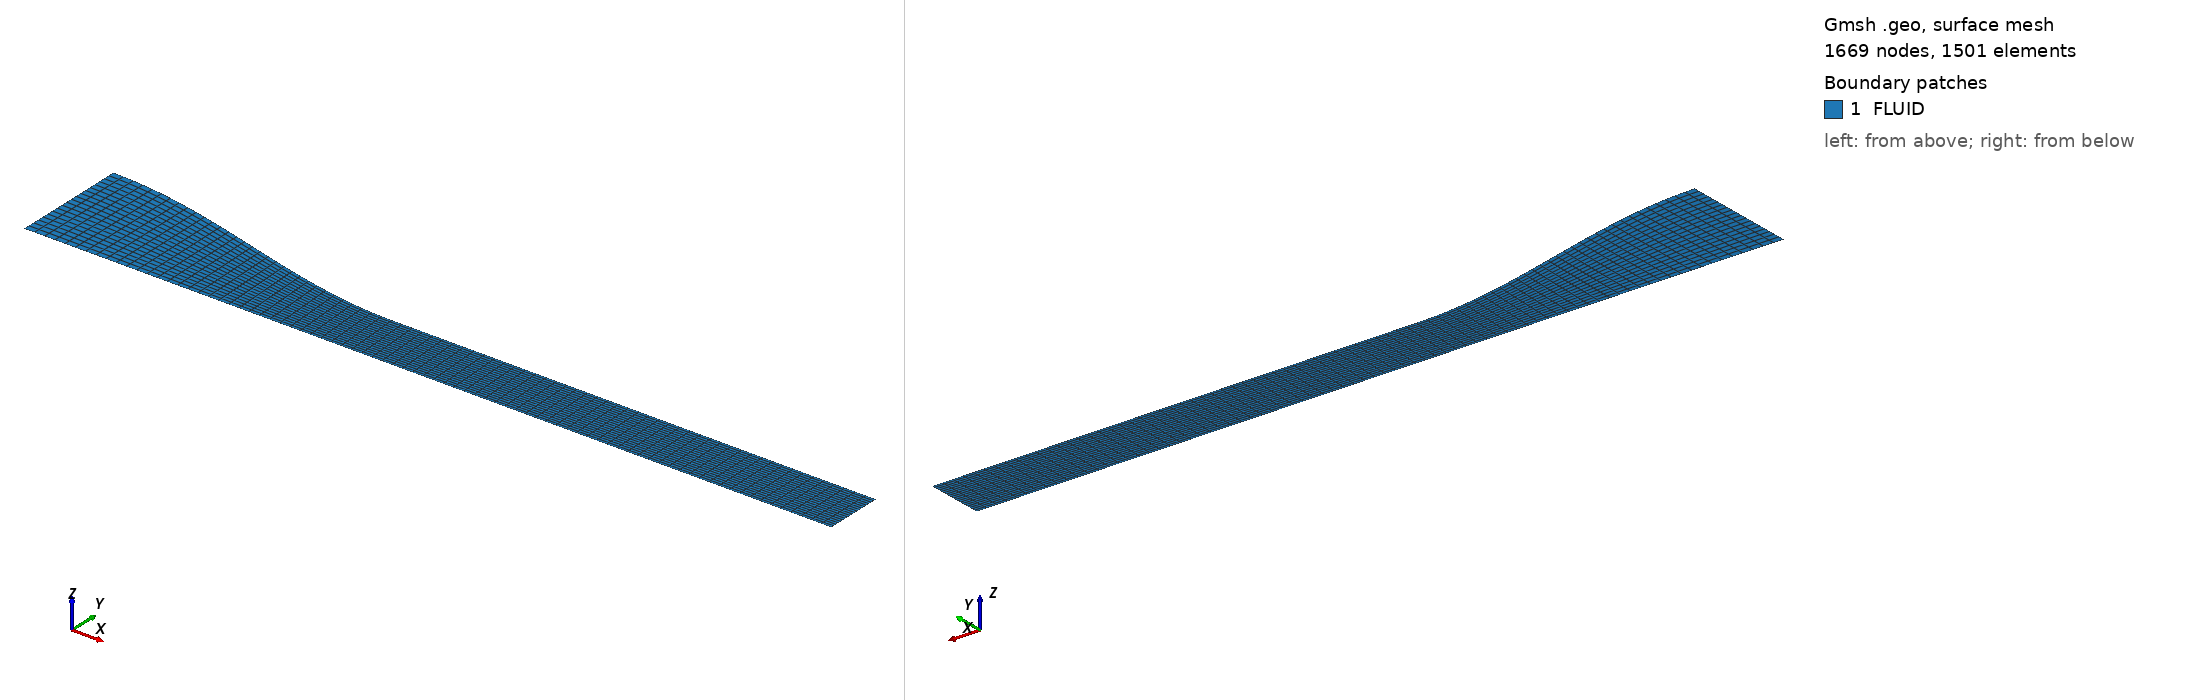

Gmsh geometry script, surface-meshed: 1669 nodes, 1501 surface elements. Boundary patches (legend numbers): 1 FLUID. Left view from above one corner, right view from below the opposite corner. Legend entries are the model's physical surfaces. The drawing asked Gmsh for element sizes between 1% and 20% of the model's largest extent; the script's own settings can give other sizes.

=== untitled.geo (drawn) ===
// ===================================================
// 2D Half Nozzle with Downstream Extension (1.5 m)
// Single WALL and SYMMETRY boundaries
// ===================================================

SetFactory("OpenCASCADE");

// -----------------------------
// Parameters
// -----------------------------
L_noz = 1.0;        // Nozzle length
L_ext = 1.5;        // Extension length
L_tot = L_noz + L_ext;

N_noz = 50;         // Points on nozzle wall
N_ext = 20;         // Points on extension wall

// -----------------------------
// Nozzle wall (cubic curve)
// y = 0.36*x^3 - 0.54*x^2 + 0.36
// -----------------------------
wallPts[] = {};

For i In {0:N_noz}
  x = L_noz * i / N_noz;
  y = 0.36*x^3 - 0.54*x^2 + 0.36;
  p = newp;
  Point(p) = {x, y, 0, 1.0};
  wallPts[] += {p};
EndFor

// -----------------------------
// Extension wall (straight)
// -----------------------------
y_out = 0.18;   // outlet half height

For i In {1:N_ext}
  x = L_noz + L_ext * i / N_ext;
  p = newp;
  Point(p) = {x, y_out, 0, 1.0};
  wallPts[] += {p};
EndFor

// -----------------------------
// Top wall spline (single WALL)
// -----------------------------
wall = news;
Spline(wall) = wallPts[];

// -----------------------------
// Bottom symmetry line (single SYMMETRY)
// -----------------------------
p_sym_in = newp;
Point(p_sym_in) = {0, 0, 0, 1.0};

p_sym_out = newp;
Point(p_sym_out) = {L_tot, 0, 0, 1.0};

symmetry = newl;
Line(symmetry) = {p_sym_out, p_sym_in};

// -----------------------------
// Inlet
// -----------------------------
p_in_top = wallPts[0];

inlet = newl;
Line(inlet) = {p_sym_in, p_in_top};

// -----------------------------
// Outlet
// -----------------------------
p_out_top = wallPts[#wallPts[]-1];

outlet = newl;
Line(outlet) = {p_out_top, p_sym_out};

// -----------------------------
// Create surface
// -----------------------------
loop = newll;
Curve Loop(loop) = {inlet, wall, outlet, symmetry};

surface = news;
Plane Surface(surface) = {loop};

// -----------------------------
// Physical groups
// -----------------------------
Physical Line("INLET")    = {inlet};
Physical Line("OUTLET")   = {outlet};
Physical Line("WALL")     = {wall};
Physical Line("SYMMETRY") = {symmetry};
Physical Surface("FLUID") = {surface};

// -----------------------------
// Transfinite definitions
// -----------------------------
Transfinite Curve {inlet, outlet} = 20 Using Progression 1;
Transfinite Curve {wall, symmetry} = 80 Using Progression 1;

Transfinite Surface {surface};
Recombine Surface {surface};
